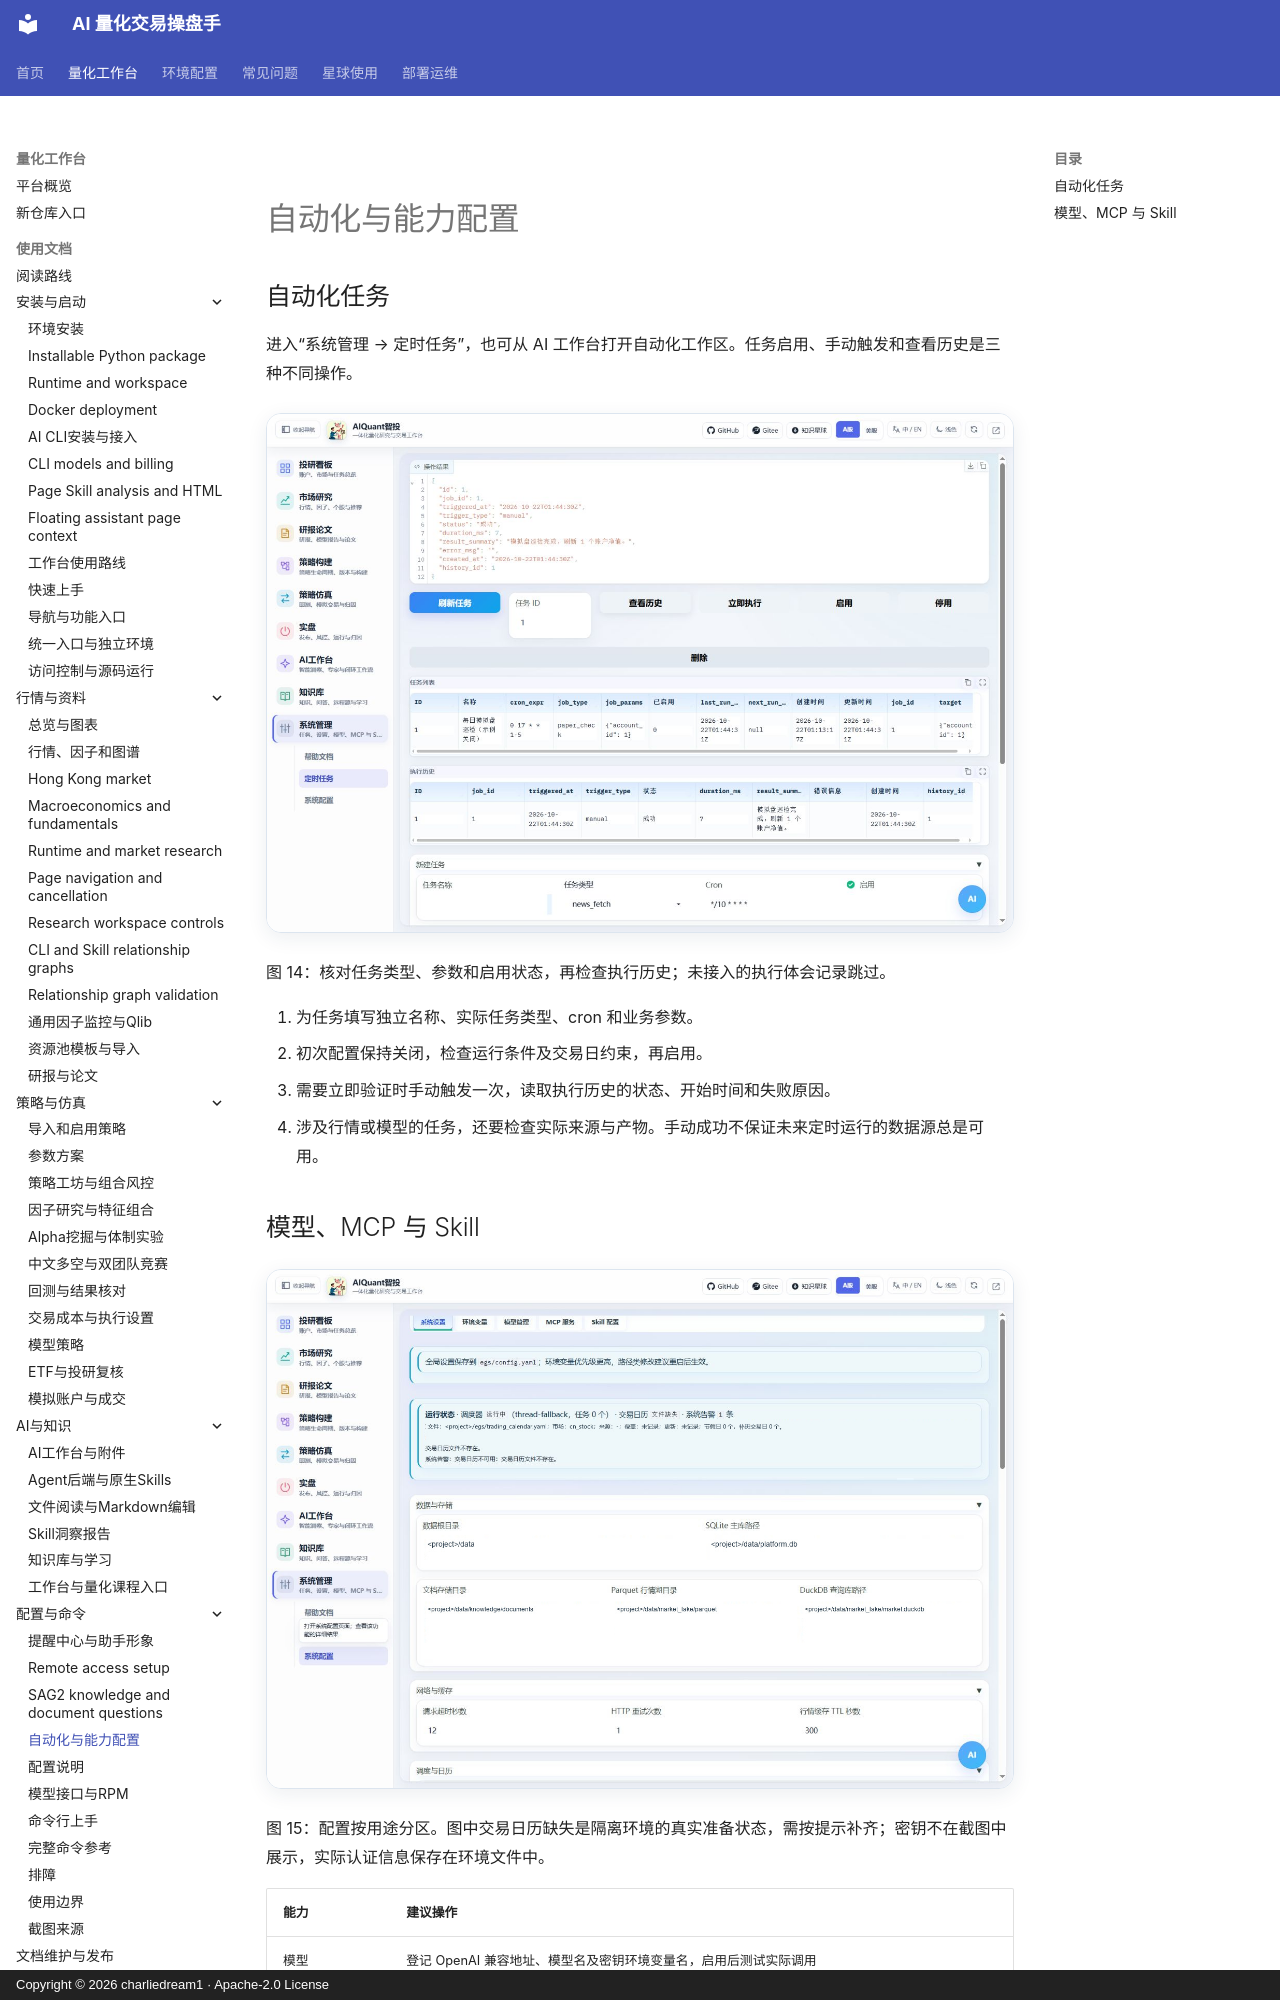

repository: charliedream1/ai_quant_trade · page: usage/automation/index.html · generator: mkdocs · copyright: Copyright © 2026 charliedream1 · Apache-2.0 License

# 自动化与能力配置

## 自动化任务

进入“系统管理 → 定时任务”，也可从 AI 工作台打开自动化工作区。任务启用、手动触发和查看历史是三种不同操作。

![定时任务和启停状态](assets/screenshots/14-automation.jpg)

图 14：核对任务类型、参数和启用状态，再检查执行历史；未接入的执行体会记录跳过。

1. 为任务填写独立名称、实际任务类型、cron 和业务参数。
2. 初次配置保持关闭，检查运行条件及交易日约束，再启用。
3. 需要立即验证时手动触发一次，读取执行历史的状态、开始时间和失败原因。
4. 涉及行情或模型的任务，还要检查实际来源与产物。手动成功不保证未来定时运行的数据源总是可用。
